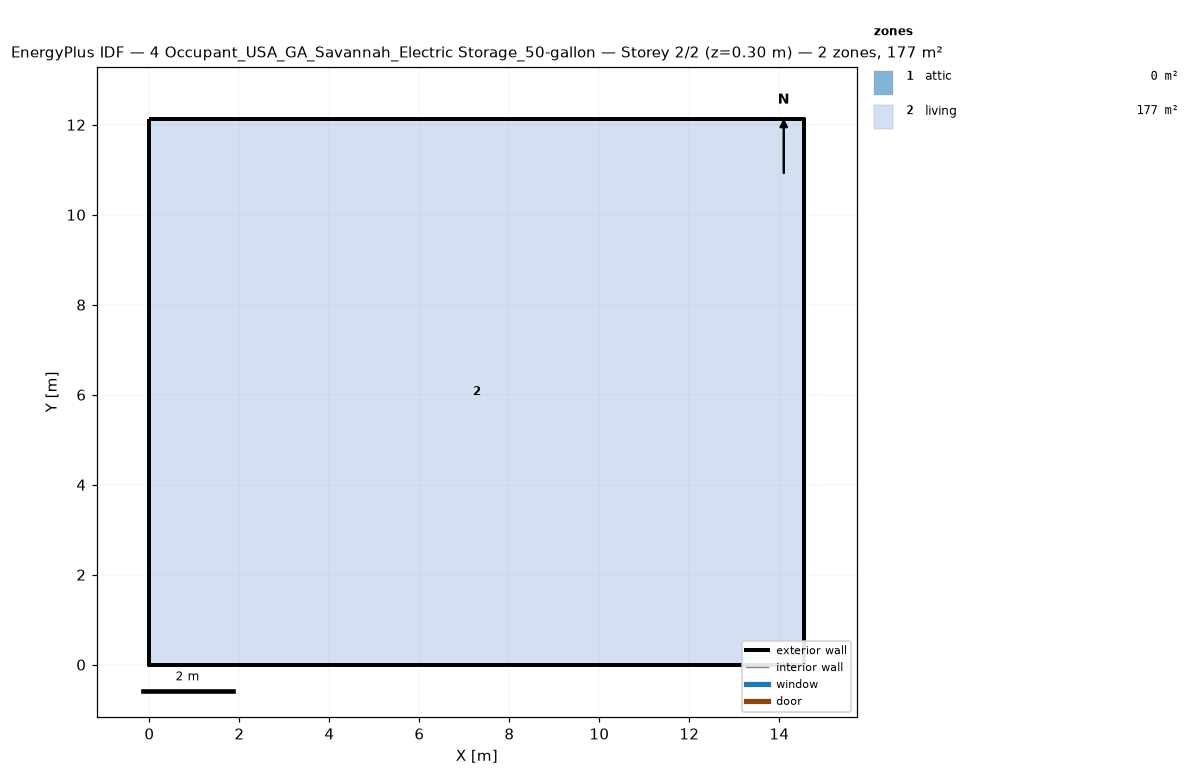
=== STOREY PLAN SPEC (per zone: floor XY polygon, exterior-wall plan segments, windows/doors) ===
zone 1: attic  (0.0 m²)
  exterior wall: (14.55, 0.00) – (14.55, 12.13) – (14.55, 6.06)  [18.2 m]
  exterior wall: (0.00, 12.13) – (0.00, 0.00) – (0.00, 6.06)  [18.2 m]
zone 2: living  (176.5 m²)
  floor: (0.00, 0.00) (0.00, 12.13) (14.55, 12.13) (14.55, 0.00)
  exterior wall: (0.00, 0.00) – (14.55, 0.00)  [14.6 m]
  exterior wall: (14.55, 0.00) – (14.55, 12.13)  [12.1 m]
  exterior wall: (14.55, 12.13) – (0.00, 12.13)  [14.6 m]
  exterior wall: (0.00, 12.13) – (0.00, 0.00)  [12.1 m]

=== DERIVED (storey summary) ===
Building: 4 Occupant_USA_GA_Savannah_Electric Storage_50-gallon
Storey: 2 of 2  (floor level z = 0.30 m)
Storey gross floor area: 176.5 m²
Zones on this storey: 2
  - attic: floor 0.0 m²; exterior wall 36.4 m (24.5 m²); WWR 0.0%
  - living: floor 176.5 m²; exterior wall 53.4 m (146.4 m²); WWR 0.0%
Zone adjacency: (none detected)